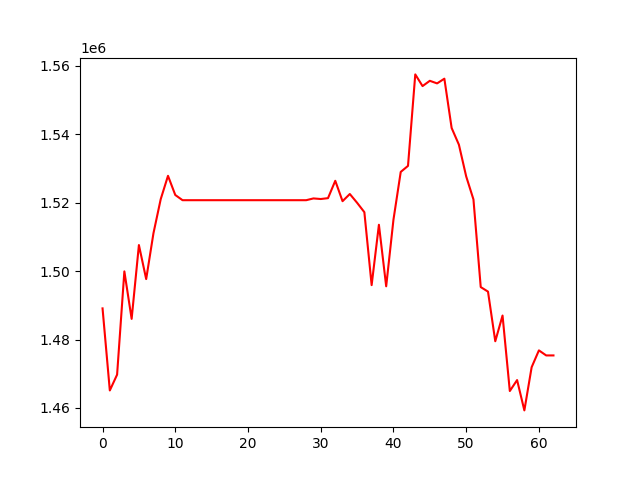

The table this chart was drawn from, first rows:
, 0
0, 1489109
1, 1465120
2, 1469739
3, 1499923
4, 1486043
5, 1507618
6, 1497670
7, 1511073
8, 1521043
9, 1527860
10, 1522255
11, 1520733
12, 1520733
13, 1520733
14, 1520733
15, 1520733
16, 1520733
17, 1520733
18, 1520733
19, 1520733
20, 1520733
21, 1520733
22, 1520733
23, 1520733
24, 1520733
25, 1520733
26, 1520733
27, 1520733
28, 1520733
29, 1521251
30, 1521078
31, 1521330
32, 1526405
33, 1520447
34, 1522542
35, 1519980
36, 1517229
37, 1495908
38, 1513552
39, 1495564
40, 1515029
41, 1529000
42, 1530761
43, 1557505
44, 1554090
45, 1555633
46, 1554874
47, 1556252
48, 1541845
49, 1536953
50, 1527694
51, 1520955
52, 1495336
53, 1494010
54, 1479501
55, 1487022
56, 1464953
57, 1468153
58, 1459289
59, 1471908
... 3 more rows
